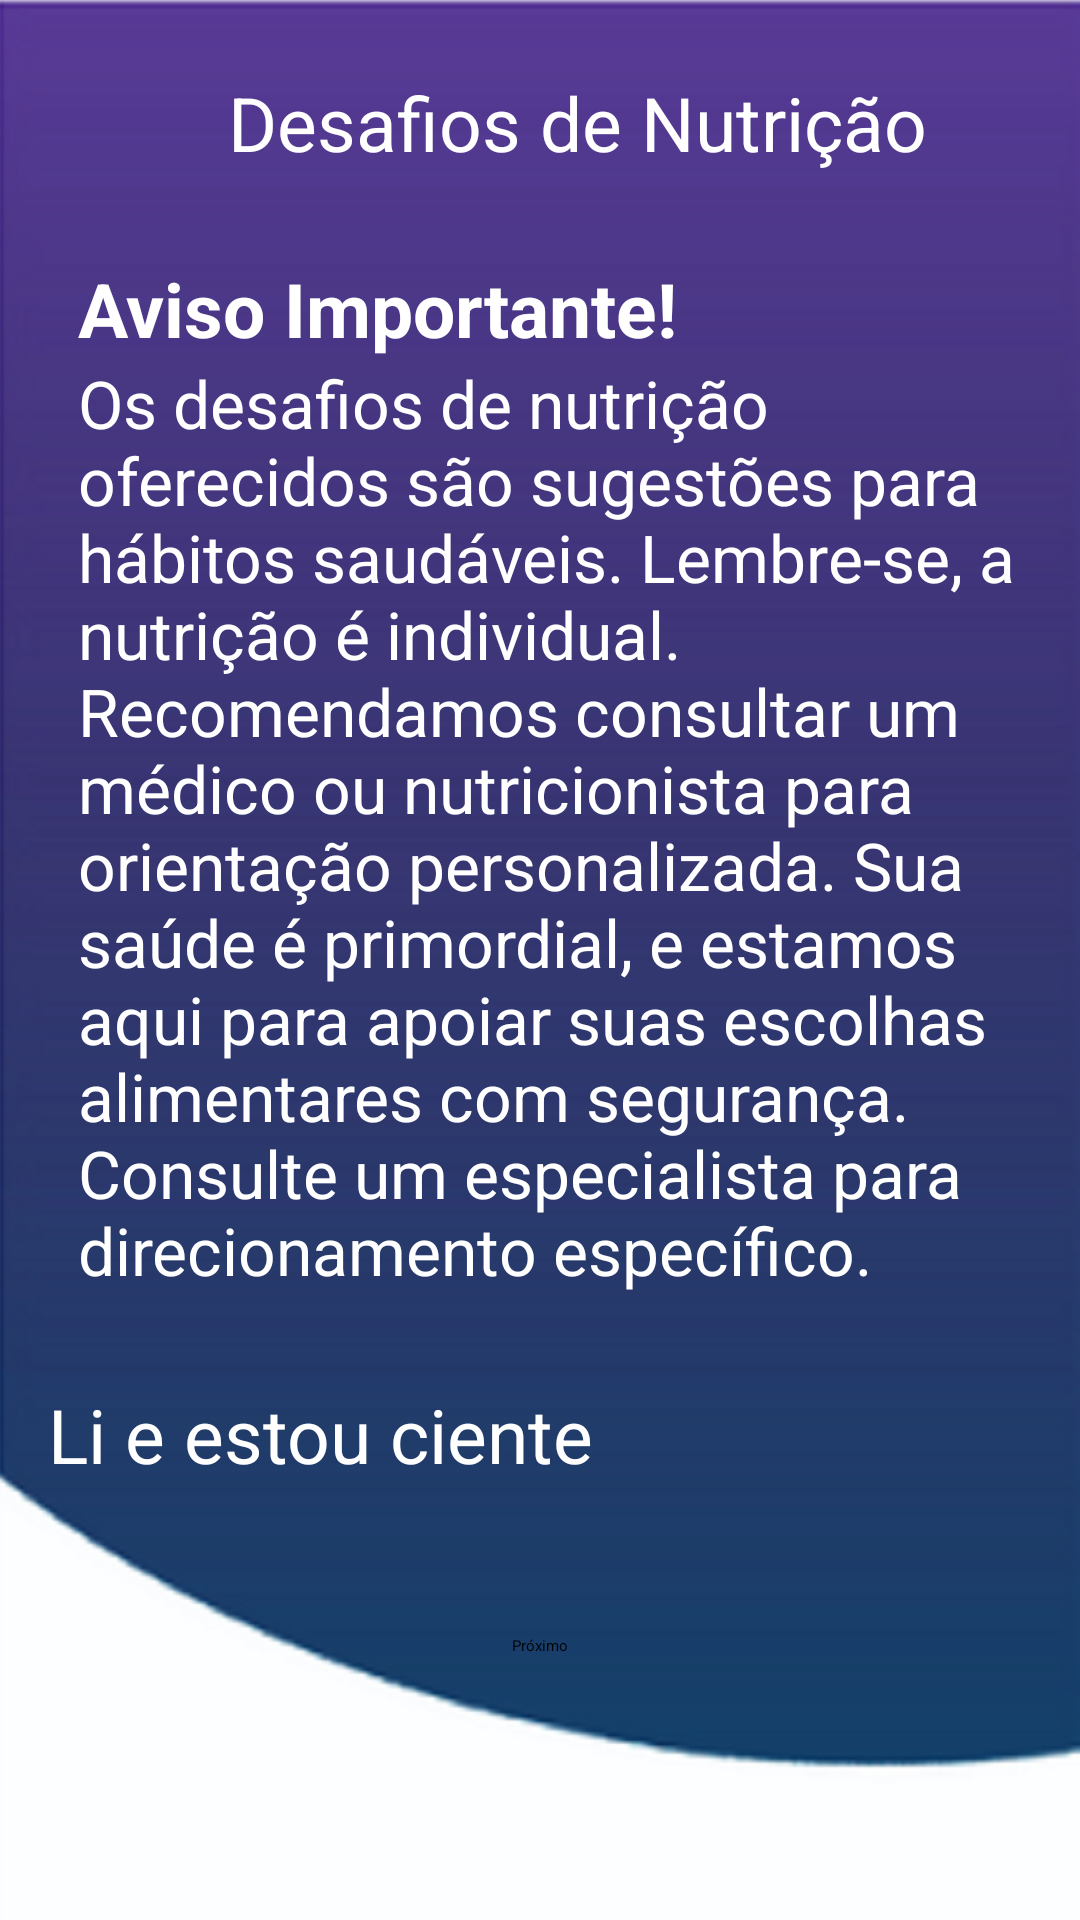

Android layout source for this screen:
<!-- AndroidManifest.xml: application theme Theme.MyApplication -->
<!-- res/layout/activity_desafio_nutricao.xml -->
<?xml version="1.0" encoding="utf-8"?>
<RelativeLayout
    xmlns:android="http://schemas.android.com/apk/res/android"
    xmlns:app="http://schemas.android.com/apk/res-auto"
    xmlns:tools="http://schemas.android.com/tools"
    android:layout_width="match_parent"
    android:layout_height="match_parent"
    android:background="@drawable/background"
    android:padding="16dp">

    <ImageView
        android:id="@+id/button_back"
        android:layout_width="50dp"
        android:layout_height="50dp"
        android:padding="10dp"
        android:src="@drawable/ic_back"/>

    <TextView
        android:id="@+id/titulo"
        android:layout_width="match_parent"
        android:layout_height="50dp"
        android:text="Desafios de Nutrição"
        android:textSize="25sp"
        android:gravity="center_vertical"
        android:textColor="@color/white"
        android:layout_marginLeft="10dp"
        android:layout_toRightOf="@id/button_back"/>

    <TextView
        android:id="@+id/titulo_aviso"
        android:layout_width="wrap_content"
        android:layout_height="wrap_content"
        android:textSize="25sp"
        android:layout_marginLeft="10dp"
        android:layout_marginTop="20dp"
        android:textColor="@color/white"
        android:text="Aviso Importante!"
        android:layout_below="@id/titulo"
        android:textStyle="bold"/>

    <TextView
        android:id="@+id/msg_aviso"
        android:layout_width="match_parent"
        android:layout_height="wrap_content"
        android:textColor="@color/white"
        android:text="Os desafios de nutrição oferecidos são sugestões para hábitos saudáveis. Lembre-se, a nutrição é individual. Recomendamos consultar um médico ou nutricionista para orientação personalizada. Sua saúde é primordial, e estamos aqui para apoiar suas escolhas alimentares com segurança. Consulte um especialista para direcionamento específico."
        android:textSize="22sp"
        android:gravity="center_vertical"
        android:layout_marginLeft="10dp"
        android:layout_below="@id/titulo_aviso"/>

    <CheckBox
        android:id="@+id/checkBox"
        android:layout_width="wrap_content"
        android:layout_height="wrap_content"
        android:text="Li e estou ciente"
        android:textSize="25dp"
        android:textColor="@color/white"
        android:layout_marginTop="30dp"
        android:layout_below="@id/msg_aviso"/>

    <Button
        android:id="@+id/Ciente"
        android:layout_width="wrap_content"
        android:layout_height="wrap_content"
        android:layout_below="@+id/checkBox"
        android:layout_marginTop="50dp"
        android:layout_centerHorizontal="true"
        android:backgroundTint="#51000000"
        android:text="Próximo" />



</RelativeLayout>
<!-- resources referenced by this layout -->
<resources>
  <color name="white">#FFFFFFFF</color>
  <!-- drawable background: png bitmap (drawable, 62218 bytes) -->
</resources>
